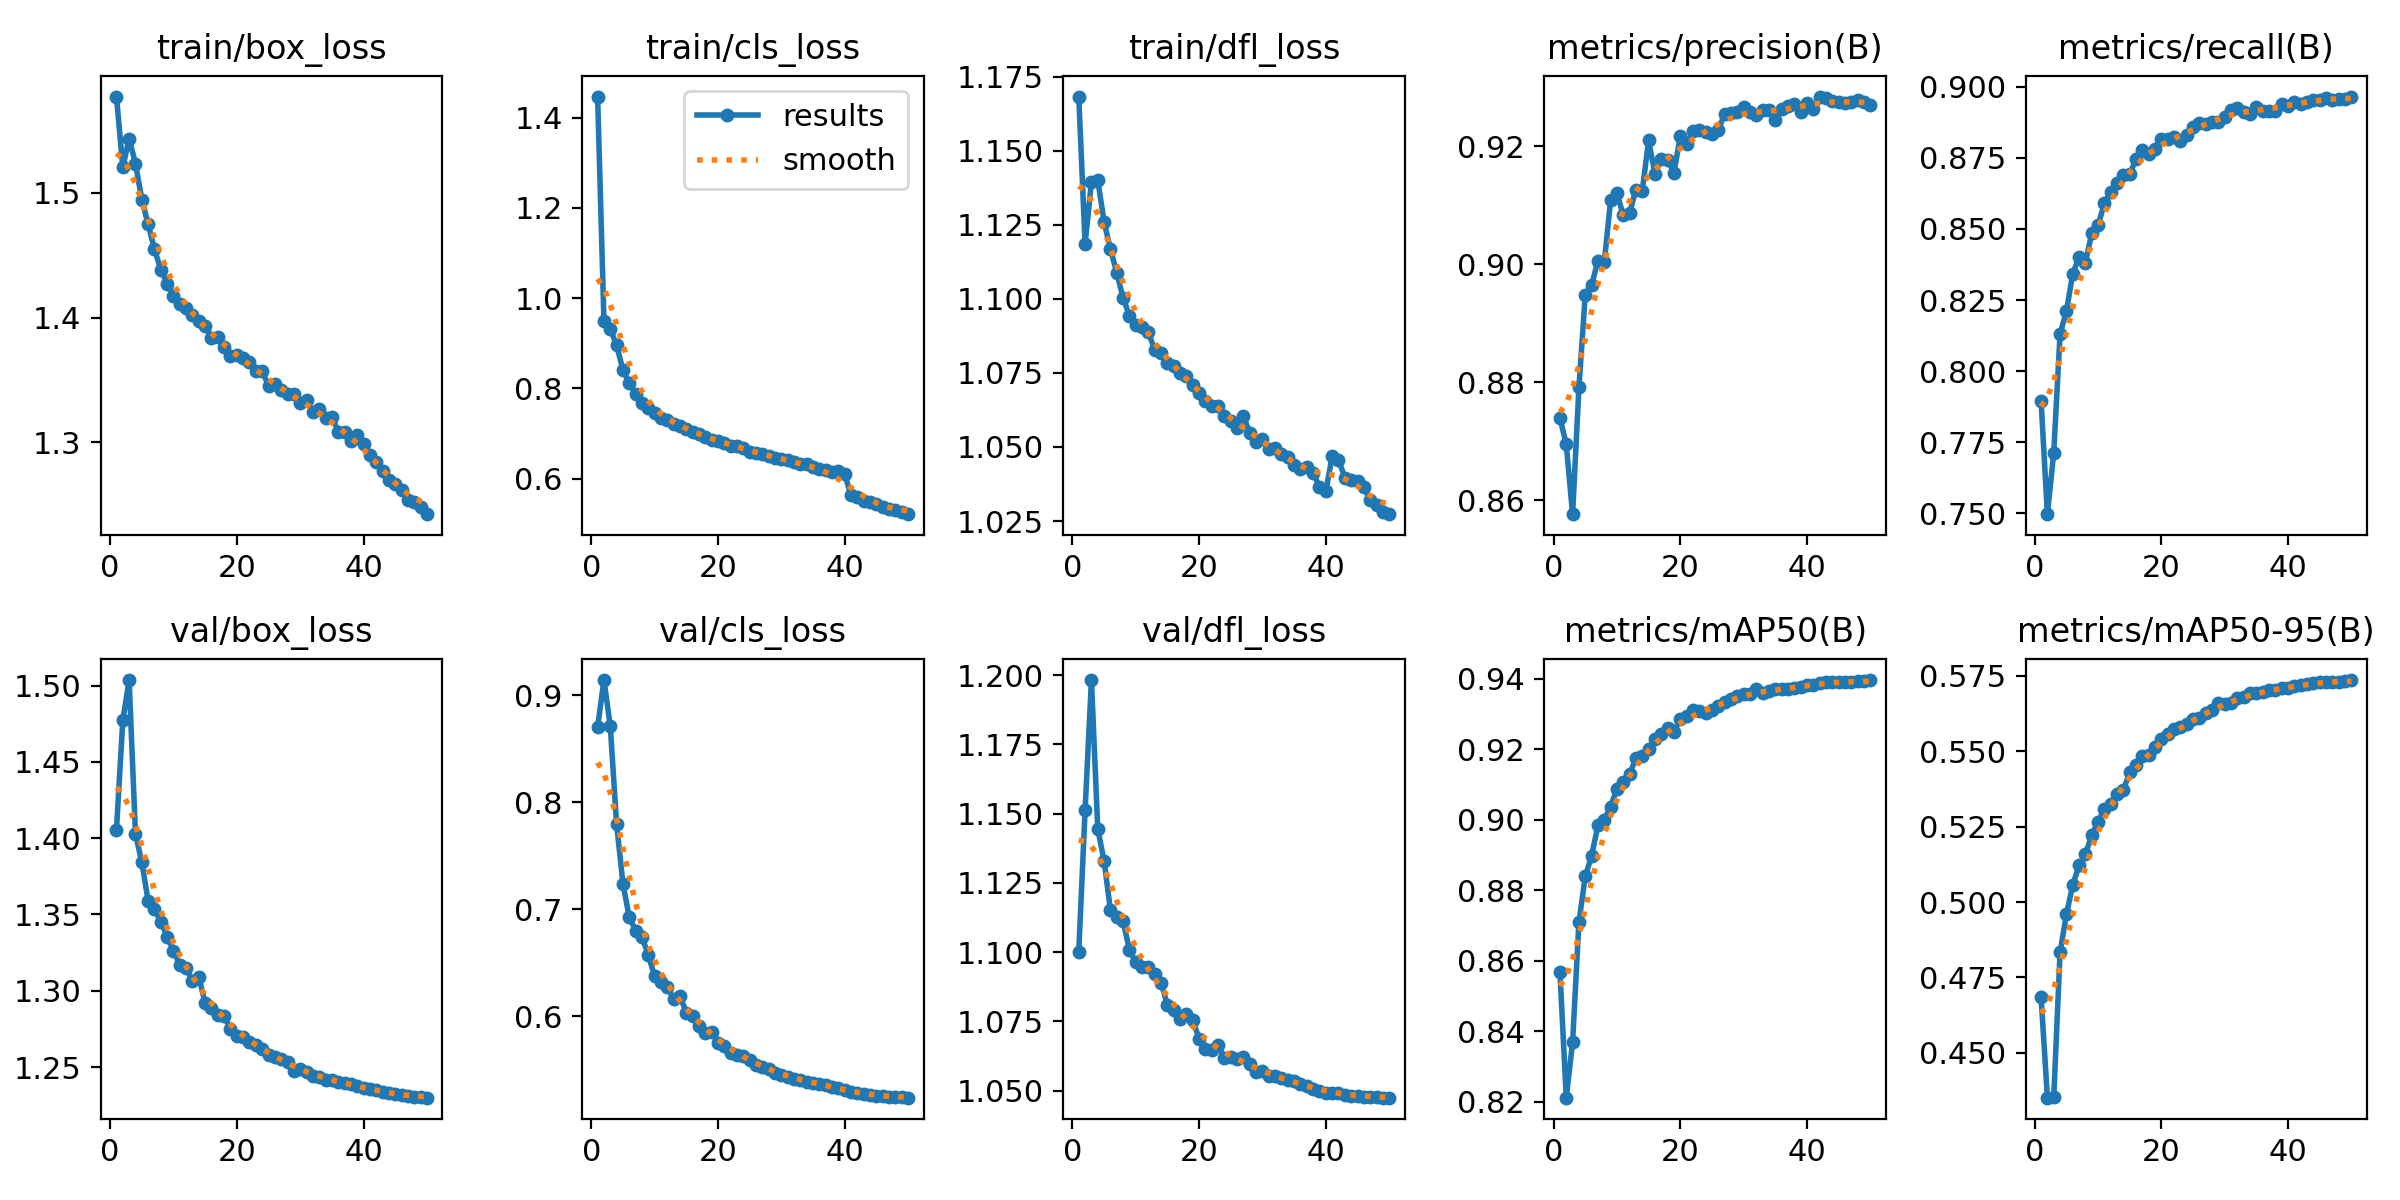

The table this chart was drawn from, first rows:
epoch, time, train/box_loss, train/cls_loss, train/dfl_loss, metrics/precision(B), metrics/recall(B), metrics/mAP50(B), metrics/mAP50-95(B), val/box_loss, val/cls_loss, val/dfl_loss, lr/pg0, lr/pg1, lr/pg2, lr/pg3, lr/pg4, lr/pg5, lr/pg6, lr/pg7
1, 119.7, 1.577, 1.447, 1.168, 0.874, 0.7896, 0.8569, 0.4686, 1.406, 0.8704, 1.1, 0.00999, 0.00333, 0.00999, 0.00333, 0.00999, 0.00333, 0.00999, 0.00333
2, 216.6, 1.52, 0.9498, 1.119, 0.8694, 0.7497, 0.8212, 0.4351, 1.477, 0.9142, 1.151, 0.01959, 0.006531, 0.01959, 0.006531, 0.01959, 0.006531, 0.01959, 0.006531
3, 310.9, 1.543, 0.9319, 1.139, 0.8576, 0.7713, 0.8368, 0.4352, 1.504, 0.8711, 1.198, 0.0288, 0.009601, 0.0288, 0.009601, 0.0288, 0.009601, 0.0288, 0.009601
4, 399.8, 1.523, 0.8952, 1.14, 0.8791, 0.8131, 0.871, 0.4834, 1.403, 0.7793, 1.144, 0.02822, 0.009406, 0.02822, 0.009406, 0.02822, 0.009406, 0.02822, 0.009406
5, 488.7, 1.495, 0.8408, 1.126, 0.8949, 0.8211, 0.8839, 0.4959, 1.384, 0.7237, 1.133, 0.02762, 0.009208, 0.02762, 0.009208, 0.02762, 0.009208, 0.02762, 0.009208
6, 577.6, 1.475, 0.8114, 1.117, 0.8965, 0.8343, 0.8898, 0.5056, 1.359, 0.6924, 1.115, 0.02703, 0.00901, 0.02703, 0.00901, 0.02703, 0.00901, 0.02703, 0.00901
7, 666.3, 1.455, 0.7868, 1.109, 0.9006, 0.84, 0.8984, 0.5121, 1.353, 0.68, 1.113, 0.02644, 0.008812, 0.02644, 0.008812, 0.02644, 0.008812, 0.02644, 0.008812
8, 754.8, 1.438, 0.7679, 1.1, 0.9003, 0.8382, 0.9, 0.5158, 1.345, 0.6742, 1.111, 0.02584, 0.008614, 0.02584, 0.008614, 0.02584, 0.008614, 0.02584, 0.008614
9, 843.7, 1.427, 0.7561, 1.094, 0.9108, 0.8486, 0.9037, 0.5223, 1.335, 0.6571, 1.101, 0.02525, 0.008416, 0.02525, 0.008416, 0.02525, 0.008416, 0.02525, 0.008416
10, 932.4, 1.417, 0.7447, 1.091, 0.9121, 0.8513, 0.9088, 0.5265, 1.326, 0.6374, 1.096, 0.02465, 0.008218, 0.02465, 0.008218, 0.02465, 0.008218, 0.02465, 0.008218
11, 1021, 1.411, 0.7344, 1.091, 0.9083, 0.859, 0.9107, 0.5308, 1.317, 0.6319, 1.094, 0.02406, 0.00802, 0.02406, 0.00802, 0.02406, 0.00802, 0.02406, 0.00802
12, 1110, 1.407, 0.7303, 1.089, 0.9087, 0.8631, 0.9129, 0.5326, 1.315, 0.627, 1.095, 0.02347, 0.007822, 0.02347, 0.007822, 0.02347, 0.007822, 0.02347, 0.007822
13, 1200, 1.402, 0.7208, 1.083, 0.9127, 0.866, 0.9176, 0.5359, 1.307, 0.6158, 1.092, 0.02287, 0.007624, 0.02287, 0.007624, 0.02287, 0.007624, 0.02287, 0.007624
14, 1291, 1.397, 0.7155, 1.082, 0.9124, 0.8688, 0.9181, 0.5372, 1.309, 0.6188, 1.089, 0.02228, 0.007426, 0.02228, 0.007426, 0.02228, 0.007426, 0.02228, 0.007426
15, 1381, 1.394, 0.7092, 1.078, 0.921, 0.8692, 0.9202, 0.543, 1.292, 0.6033, 1.081, 0.02168, 0.007228, 0.02168, 0.007228, 0.02168, 0.007228, 0.02168, 0.007228
16, 1472, 1.384, 0.703, 1.077, 0.9153, 0.8747, 0.9229, 0.5454, 1.289, 0.6004, 1.079, 0.02109, 0.00703, 0.02109, 0.00703, 0.02109, 0.00703, 0.02109, 0.00703
17, 1563, 1.384, 0.6988, 1.075, 0.9178, 0.8777, 0.9244, 0.5485, 1.284, 0.5905, 1.076, 0.0205, 0.006832, 0.0205, 0.006832, 0.0205, 0.006832, 0.0205, 0.006832
18, 1653, 1.376, 0.6915, 1.074, 0.9178, 0.8764, 0.9261, 0.5487, 1.283, 0.5846, 1.078, 0.0199, 0.006634, 0.0199, 0.006634, 0.0199, 0.006634, 0.0199, 0.006634
19, 1744, 1.369, 0.6857, 1.071, 0.9155, 0.8781, 0.9249, 0.5515, 1.275, 0.5854, 1.075, 0.01931, 0.006436, 0.01931, 0.006436, 0.01931, 0.006436, 0.01931, 0.006436
20, 1835, 1.37, 0.6835, 1.068, 0.9217, 0.8815, 0.9286, 0.5541, 1.271, 0.5748, 1.069, 0.01871, 0.006238, 0.01871, 0.006238, 0.01871, 0.006238, 0.01871, 0.006238
21, 1926, 1.368, 0.6796, 1.066, 0.9203, 0.8815, 0.9294, 0.5557, 1.269, 0.5722, 1.065, 0.01812, 0.00604, 0.01812, 0.00604, 0.01812, 0.00604, 0.01812, 0.00604
22, 2016, 1.364, 0.6726, 1.064, 0.9225, 0.8824, 0.9311, 0.5575, 1.267, 0.5656, 1.065, 0.01753, 0.005842, 0.01753, 0.005842, 0.01753, 0.005842, 0.01753, 0.005842
23, 2107, 1.357, 0.6724, 1.064, 0.9228, 0.8808, 0.9308, 0.5579, 1.264, 0.5634, 1.067, 0.01693, 0.005644, 0.01693, 0.005644, 0.01693, 0.005644, 0.01693, 0.005644
24, 2198, 1.357, 0.6682, 1.06, 0.9225, 0.8832, 0.9304, 0.5589, 1.262, 0.5631, 1.062, 0.01634, 0.005446, 0.01634, 0.005446, 0.01634, 0.005446, 0.01634, 0.005446
25, 2289, 1.345, 0.6592, 1.059, 0.9221, 0.8857, 0.9311, 0.5606, 1.258, 0.5588, 1.062, 0.01574, 0.005248, 0.01574, 0.005248, 0.01574, 0.005248, 0.01574, 0.005248
26, 2378, 1.347, 0.6571, 1.056, 0.9227, 0.8874, 0.9324, 0.561, 1.256, 0.5547, 1.061, 0.01515, 0.00505, 0.01515, 0.00505, 0.01515, 0.00505, 0.01515, 0.00505
27, 2468, 1.342, 0.6538, 1.06, 0.9255, 0.8869, 0.9335, 0.5626, 1.255, 0.5525, 1.062, 0.01456, 0.004852, 0.01456, 0.004852, 0.01456, 0.004852, 0.01456, 0.004852
28, 2559, 1.339, 0.6503, 1.055, 0.9257, 0.8875, 0.9342, 0.5635, 1.254, 0.5505, 1.06, 0.01396, 0.004654, 0.01396, 0.004654, 0.01396, 0.004654, 0.01396, 0.004654
29, 2650, 1.339, 0.6464, 1.052, 0.9258, 0.8878, 0.9353, 0.5659, 1.247, 0.5465, 1.057, 0.01337, 0.004456, 0.01337, 0.004456, 0.01337, 0.004456, 0.01337, 0.004456
30, 2740, 1.331, 0.6437, 1.053, 0.9267, 0.8895, 0.9357, 0.5656, 1.249, 0.5454, 1.057, 0.01277, 0.004258, 0.01277, 0.004258, 0.01277, 0.004258, 0.01277, 0.004258
31, 2831, 1.334, 0.6402, 1.049, 0.9259, 0.8917, 0.9355, 0.566, 1.246, 0.5434, 1.055, 0.01218, 0.00406, 0.01218, 0.00406, 0.01218, 0.00406, 0.01218, 0.00406
32, 2922, 1.324, 0.6374, 1.05, 0.9254, 0.8926, 0.9371, 0.5677, 1.244, 0.5413, 1.055, 0.01159, 0.003862, 0.01159, 0.003862, 0.01159, 0.003862, 0.01159, 0.003862
33, 3013, 1.326, 0.6333, 1.047, 0.9262, 0.8911, 0.9361, 0.5681, 1.243, 0.5402, 1.054, 0.01099, 0.003664, 0.01099, 0.003664, 0.01099, 0.003664, 0.01099, 0.003664
34, 3103, 1.319, 0.6312, 1.047, 0.9261, 0.8906, 0.9365, 0.5692, 1.242, 0.5381, 1.054, 0.0104, 0.003466, 0.0104, 0.003466, 0.0104, 0.003466, 0.0104, 0.003466
35, 3194, 1.321, 0.6259, 1.044, 0.9245, 0.8928, 0.937, 0.5694, 1.241, 0.5379, 1.053, 0.009804, 0.003268, 0.009804, 0.003268, 0.009804, 0.003268, 0.009804, 0.003268
36, 3285, 1.309, 0.6219, 1.042, 0.9264, 0.8914, 0.937, 0.5697, 1.24, 0.5368, 1.052, 0.00921, 0.00307, 0.00921, 0.00307, 0.00921, 0.00307, 0.00921, 0.00307
37, 3376, 1.308, 0.6196, 1.043, 0.9268, 0.8914, 0.9372, 0.5702, 1.239, 0.536, 1.052, 0.008616, 0.002872, 0.008616, 0.002872, 0.008616, 0.002872, 0.008616, 0.002872
38, 3466, 1.301, 0.6137, 1.041, 0.9272, 0.8914, 0.9373, 0.5701, 1.239, 0.5342, 1.051, 0.008022, 0.002674, 0.008022, 0.002674, 0.008022, 0.002674, 0.008022, 0.002674
39, 3557, 1.305, 0.6159, 1.037, 0.9258, 0.894, 0.9376, 0.571, 1.237, 0.5324, 1.05, 0.007428, 0.002476, 0.007428, 0.002476, 0.007428, 0.002476, 0.007428, 0.002476
40, 3648, 1.298, 0.6096, 1.035, 0.9273, 0.8934, 0.9381, 0.5711, 1.237, 0.5308, 1.049, 0.006834, 0.002278, 0.006834, 0.002278, 0.006834, 0.002278, 0.006834, 0.002278
41, 3738, 1.29, 0.5631, 1.047, 0.9263, 0.8947, 0.9383, 0.5716, 1.236, 0.5291, 1.049, 0.00624, 0.00208, 0.00624, 0.00208, 0.00624, 0.00208, 0.00624, 0.00208
42, 3828, 1.284, 0.5582, 1.046, 0.9284, 0.8938, 0.9387, 0.5718, 1.235, 0.528, 1.049, 0.005646, 0.001882, 0.005646, 0.001882, 0.005646, 0.001882, 0.005646, 0.001882
43, 3918, 1.277, 0.5507, 1.04, 0.9282, 0.8946, 0.9389, 0.5723, 1.233, 0.5268, 1.049, 0.005052, 0.001684, 0.005052, 0.001684, 0.005052, 0.001684, 0.005052, 0.001684
44, 4007, 1.27, 0.548, 1.039, 0.9276, 0.8955, 0.9392, 0.5726, 1.233, 0.5261, 1.048, 0.004458, 0.001486, 0.004458, 0.001486, 0.004458, 0.001486, 0.004458, 0.001486
45, 4097, 1.267, 0.5429, 1.038, 0.9275, 0.8952, 0.9392, 0.5728, 1.232, 0.5254, 1.048, 0.003864, 0.001288, 0.003864, 0.001288, 0.003864, 0.001288, 0.003864, 0.001288
46, 4187, 1.261, 0.5379, 1.036, 0.9273, 0.896, 0.9391, 0.5728, 1.231, 0.5252, 1.048, 0.00327, 0.00109, 0.00327, 0.00109, 0.00327, 0.00109, 0.00327, 0.00109
47, 4277, 1.254, 0.5322, 1.032, 0.9275, 0.8955, 0.939, 0.573, 1.231, 0.5247, 1.048, 0.002676, 0.000892, 0.002676, 0.000892, 0.002676, 0.000892, 0.002676, 0.000892
48, 4366, 1.252, 0.5296, 1.03, 0.9279, 0.8959, 0.9393, 0.573, 1.231, 0.5243, 1.048, 0.002082, 0.000694, 0.002082, 0.000694, 0.002082, 0.000694, 0.002082, 0.000694
49, 4456, 1.248, 0.5251, 1.028, 0.9276, 0.8958, 0.9393, 0.5733, 1.23, 0.5241, 1.047, 0.001488, 0.000496, 0.001488, 0.000496, 0.001488, 0.000496, 0.001488, 0.000496
50, 4546, 1.242, 0.521, 1.027, 0.927, 0.8965, 0.9396, 0.5736, 1.23, 0.5238, 1.047, 0.000894, 0.000298, 0.000894, 0.000298, 0.000894, 0.000298, 0.000894, 0.000298
